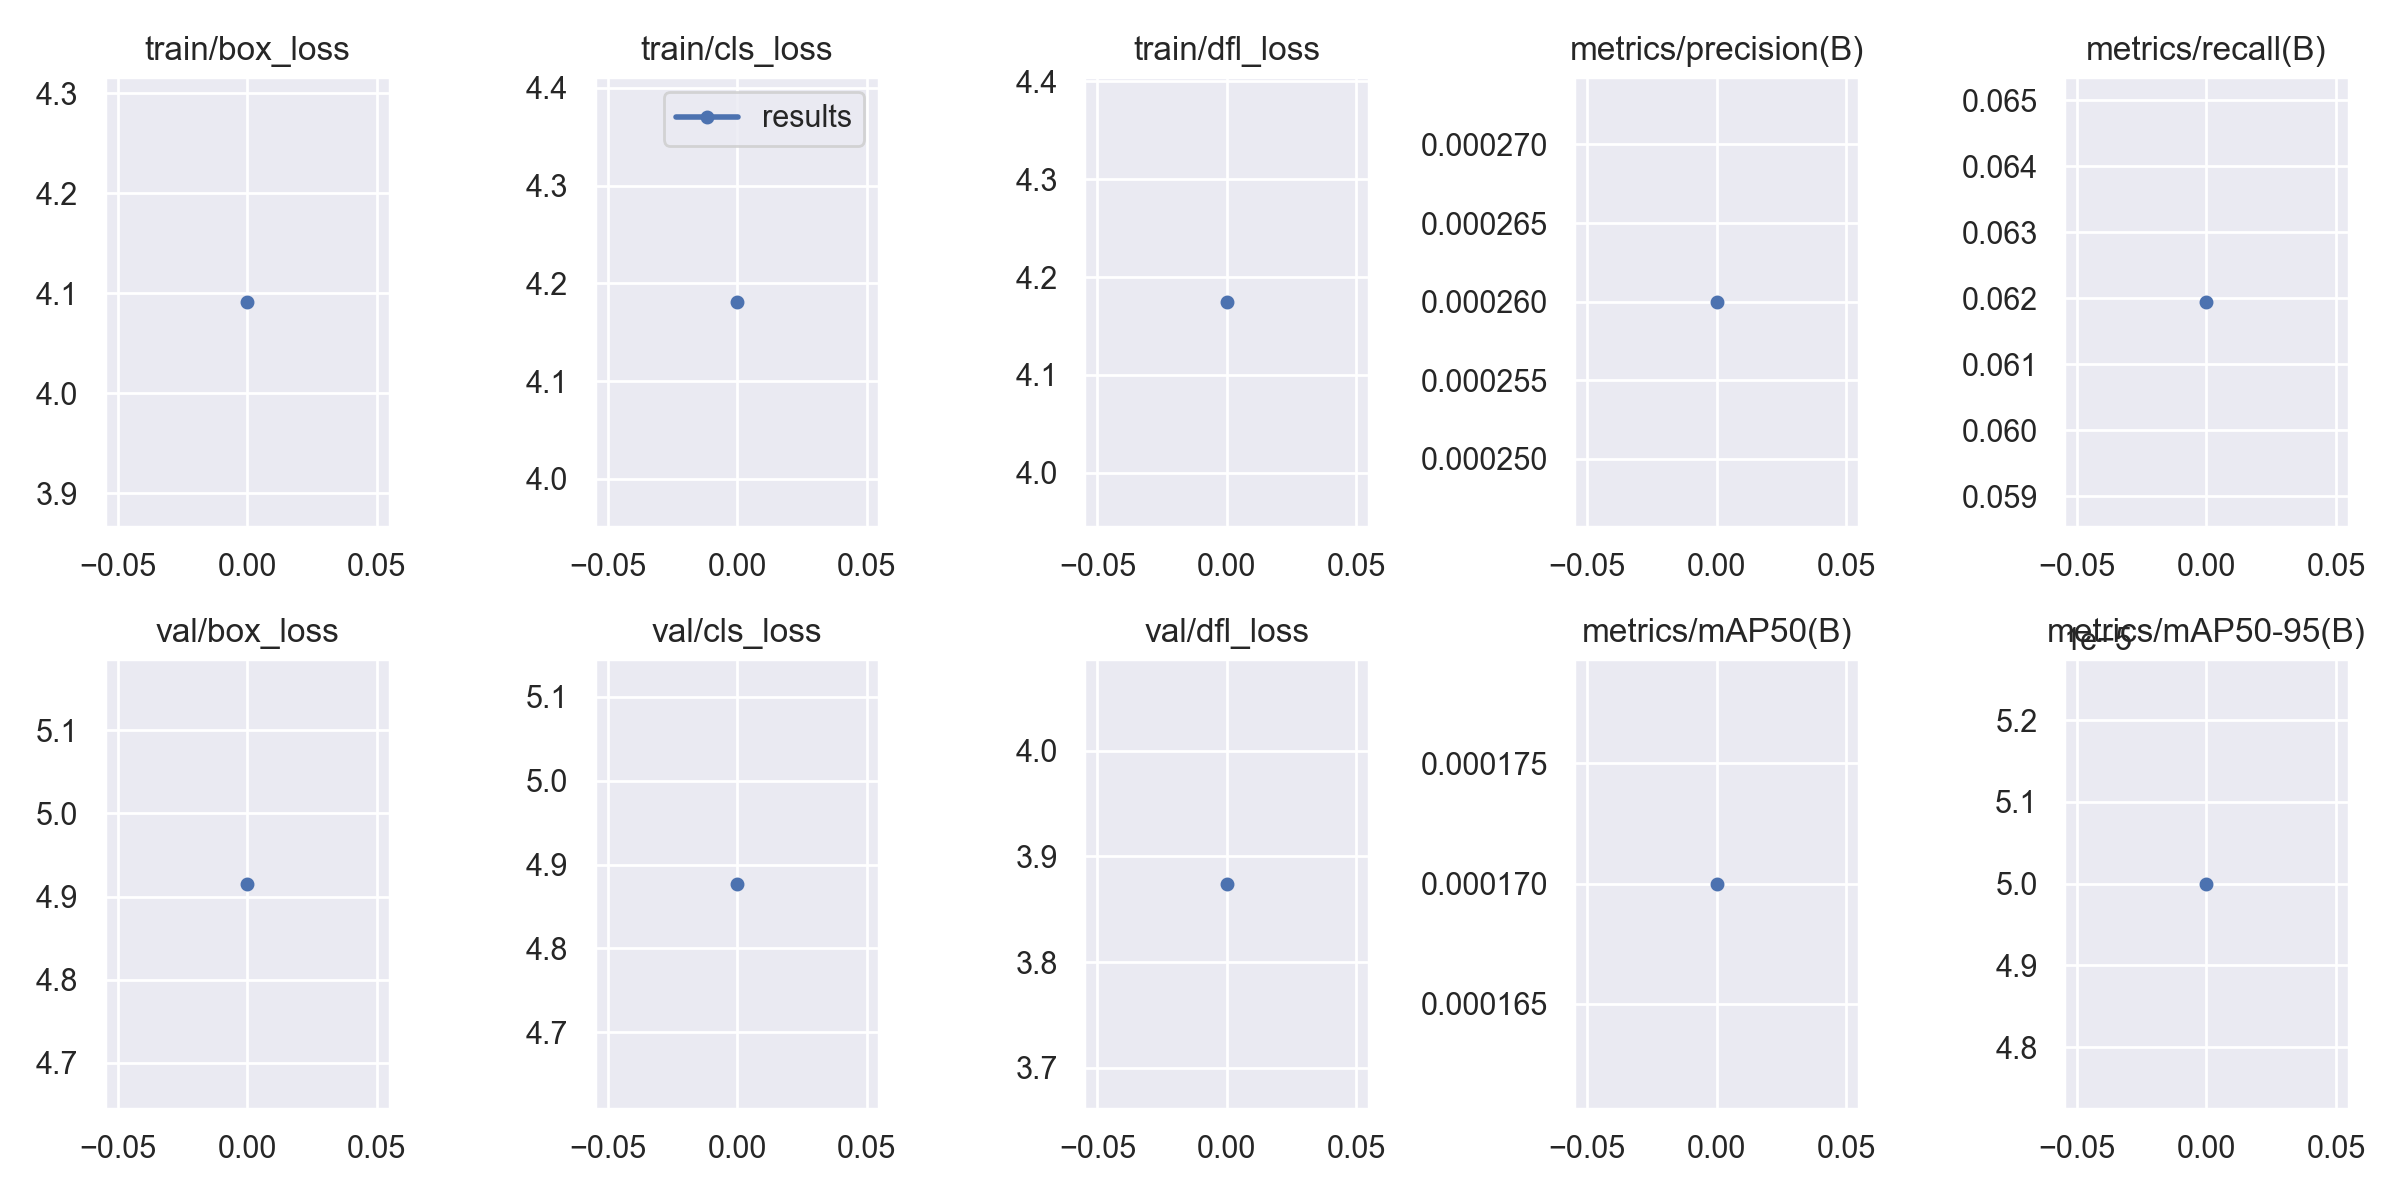

Source data for this figure (header and first rows):
epoch, train/box_loss, train/cls_loss, train/dfl_loss, metrics/precision(B), metrics/recall(B), metrics/mAP50(B), metrics/mAP50-95(B), val/box_loss, val/cls_loss, val/dfl_loss, lr/pg0, lr/pg1, lr/pg2
0, 4.091, 4.181, 4.175, 0.00026, 0.06195, 0.00017, 5e-05, 4.915, 4.877, 3.874, 0.07049, 0.003279, 0.003279
